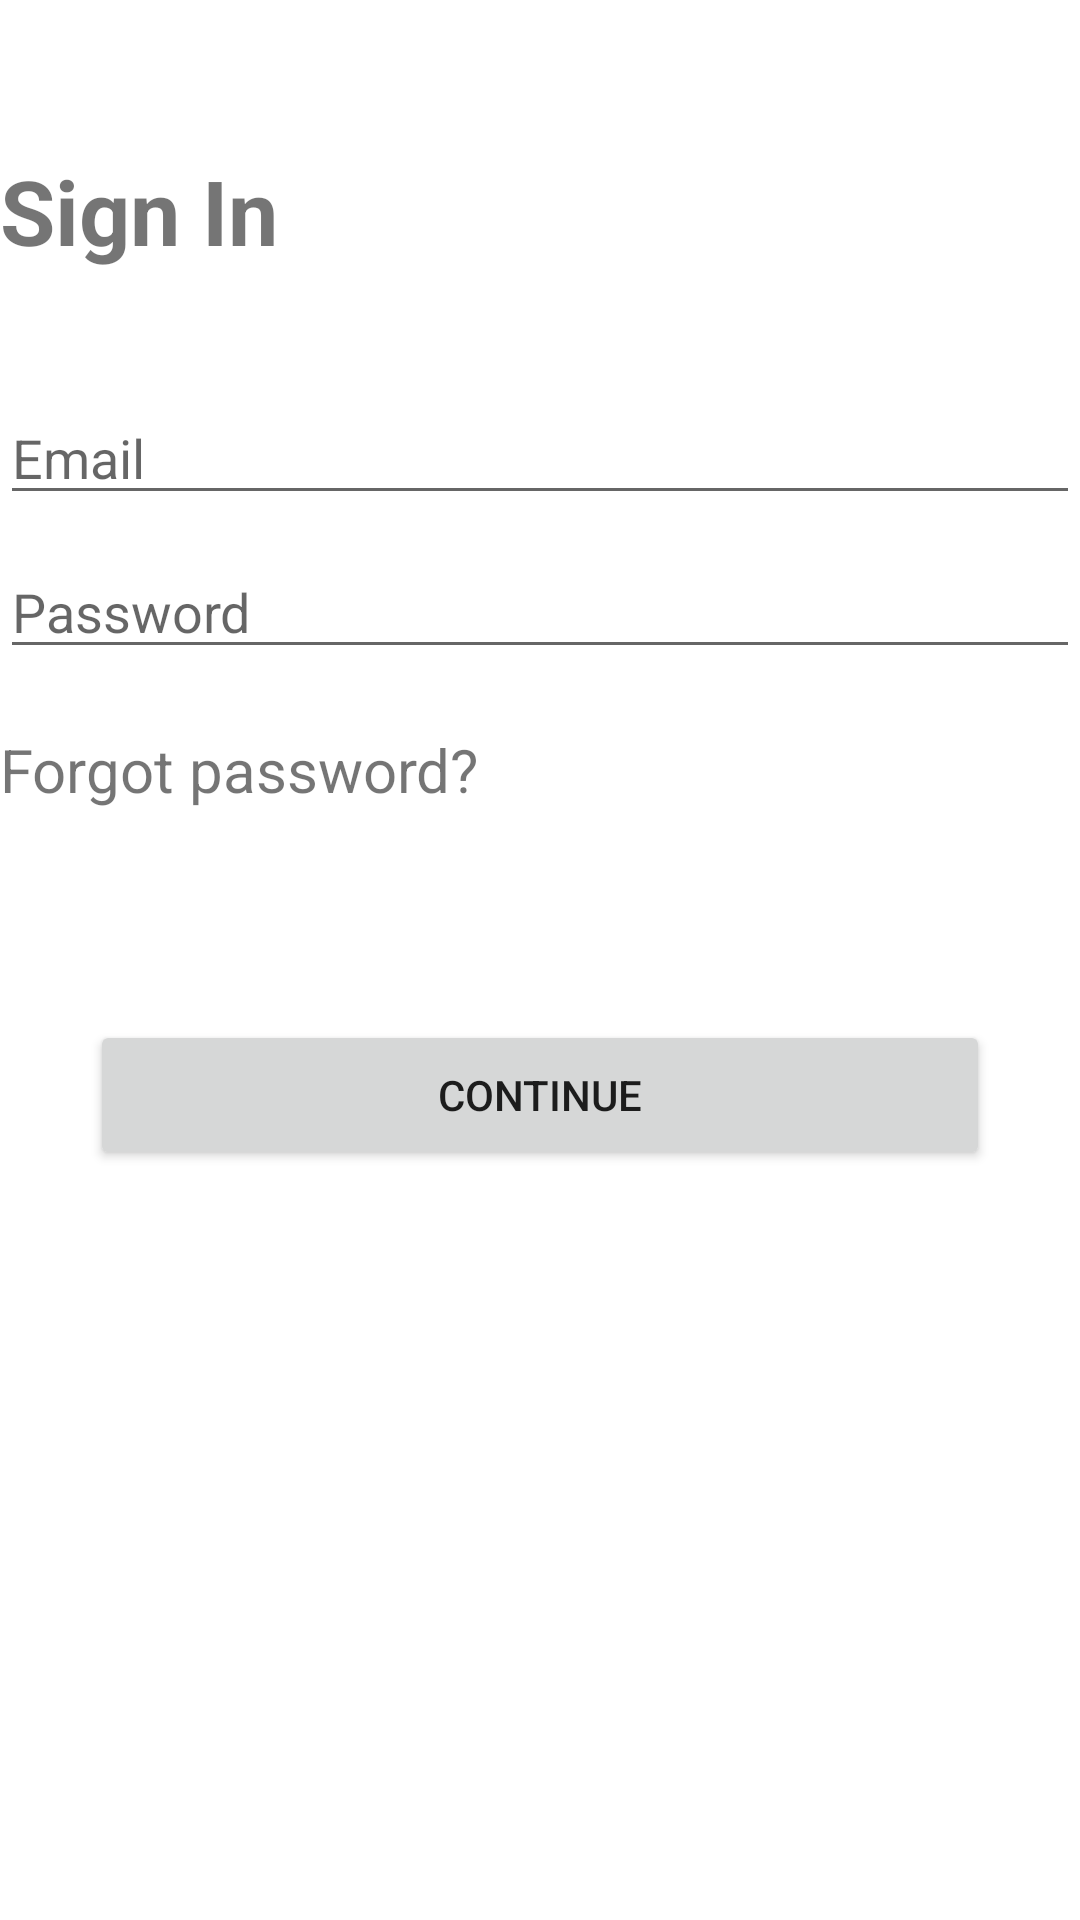

The Android layout XML behind this screen, and the referenced resources:
<!-- AndroidManifest.xml: application theme Theme.FineArtsClubVITB -->
<!-- res/layout/activity_login_page.xml -->
<?xml version="1.0" encoding="utf-8"?>
<LinearLayout xmlns:android="http://schemas.android.com/apk/res/android"
    xmlns:app="http://schemas.android.com/apk/res-auto"
    xmlns:tools="http://schemas.android.com/tools"
    android:layout_width="match_parent"
    android:layout_height="match_parent"
    android:orientation="vertical"
    android:layout_marginStart="30dp"
    android:layout_marginEnd="30dp"
    tools:context=".Login_page">
    <LinearLayout
        android:layout_width="match_parent"
        android:layout_height="500dp"
        android:orientation="vertical">

        <TextView
            android:id="@+id/textView13"
            android:layout_width="match_parent"
            android:layout_height="wrap_content"
            android:textSize="30dp"
            android:textStyle="bold"
            android:paddingTop="50dp"
            android:text="Sign In" />

        <TextView
            android:id="@+id/textView4"
            android:layout_width="match_parent"
            android:layout_height="40dp"
             />

        <EditText
            android:id="@+id/editTextTextEmailAddress2"
            android:layout_width="match_parent"
            android:layout_height="wrap_content"
            android:ems="10"
            android:hint="Email"
            android:inputType="textEmailAddress" />

        <EditText
            android:id="@+id/editTextTextPassword2"
            android:layout_width="match_parent"
            android:layout_height="wrap_content"
            android:ems="10"
            android:hint="Password"
            android:paddingTop="20dp"
            android:inputType="textPassword" />

        <TextView
            android:id="@+id/textView10"
            android:layout_width="match_parent"
            android:layout_height="wrap_content"
            android:textSize="20sp"
            android:layout_marginBottom="20dp"
            android:layout_marginTop="20dp"
            android:text="Forgot password?" />

        <TextView
            android:id="@+id/textView5"
            android:layout_width="match_parent"
            android:layout_height="50dp"
             />

        <Button
            android:id="@+id/button2"
            android:layout_width="300dp"
            android:layout_height="50dp"
            android:layout_gravity="center"
            android:text="CONTINUE" />

    </LinearLayout>


</LinearLayout>
<!-- resources referenced by this layout -->
<resources>
  <style name="Theme.FineArtsClubVITB" parent="Theme.MaterialComponents.DayNight.DarkActionBar">
          
          <item name="colorPrimary">#B62C00</item>
          <item name="colorPrimaryVariant">#B56C00</item>
          <item name="colorOnPrimary">@color/white</item>
          
          <item name="colorSecondary">#870010</item>
          <item name="colorSecondaryVariant">#670000</item>
          <item name="colorOnSecondary">@color/black</item>
          
          <item name="android:statusBarColor" tools:targetApi="l">?attr/colorPrimaryVariant</item>
          
      </style>
  <color name="white">#FFFFFFFF</color>
  <color name="black">#FF000000</color>
</resources>
